Run: headless pygame with SDL's dummy video driver; simulated clock (each Clock.tick advances the game by its frame time, no real sleeping); random seed 0; keys injected as events and as key.get_pressed() state; mouse plan: one left click at the window centre at the start of phase 2, then a move to the lower-right quarter at the start of phase 3.
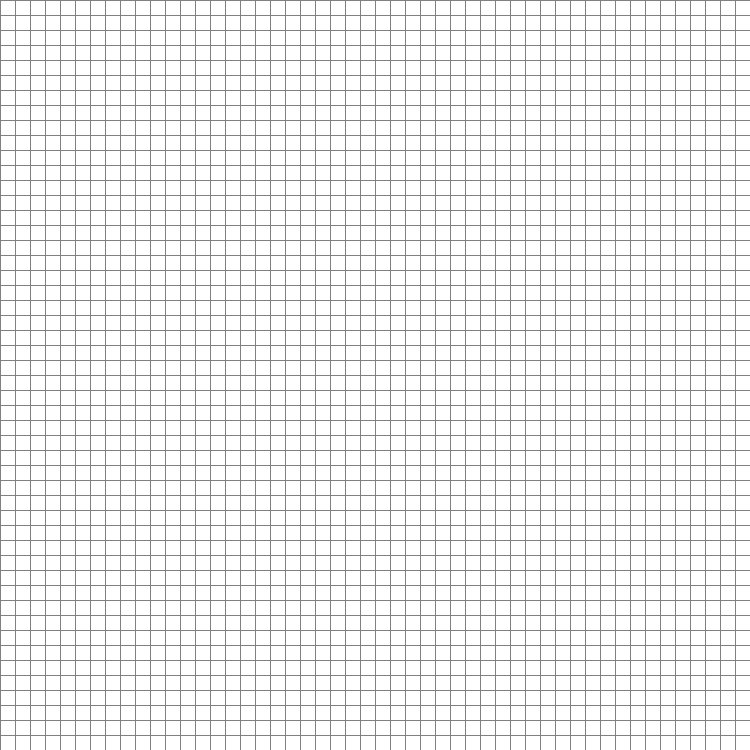
Frame 1 of 4 · flips 1–60 · no input
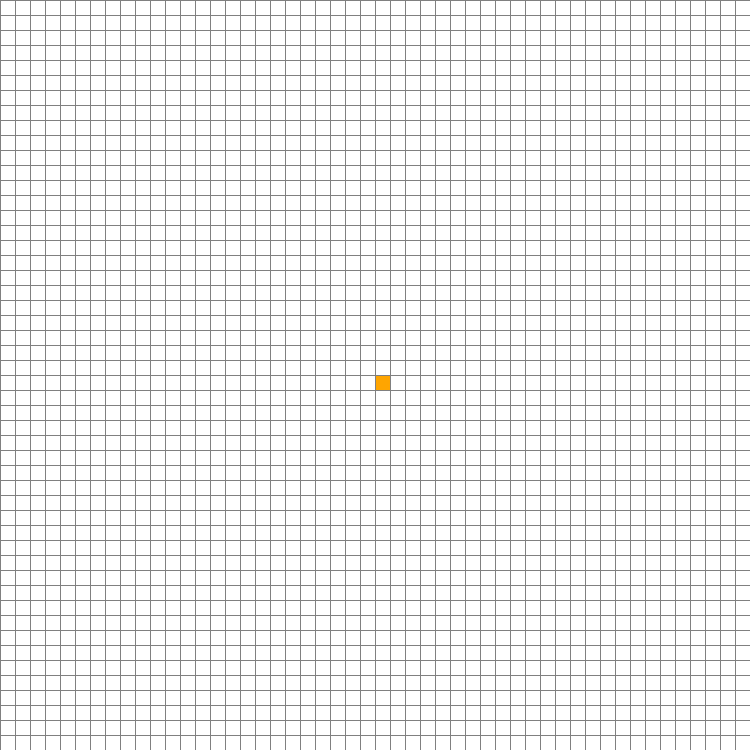
Frame 2 of 4 · flips 61–180 · clicked the window centre · tapped SPACE, RETURN · held RIGHT (→), D
Frame 3 of 4 · flips 181–300 · moved the mouse to the lower-right quarter · held DOWN (↓), S · screen unchanged from frame 2, image omitted
Frame 4 of 4 · flips 301–420 · held LEFT (←), A, UP (↑), W · screen unchanged from frame 3, image omitted

The pygame program that drew these frames:

import pygame
from queue import PriorityQueue

# Window settings
WIDTH = 750
WIN = pygame.display.set_mode((WIDTH, WIDTH))
pygame.display.set_caption("A* Path Finding Algorithm")

# Colors
RED = (255, 0, 0) # already visited
GREEN = (0, 255, 0) # open set
BLUE = (0, 255, 0)
YELLOW = (255, 255, 0)
WHITE = (255, 255, 255) # not yet visited
BLACK = (0, 0, 0) # barrier, obstacle
PURPLE = (128, 0, 128) # final path
ORANGE = (255, 165, 0) # start node
GREY = (128, 128, 128) # grid lines
TURQUOISE = (64, 224, 208) # end node

# class Node:
class Spot:
    def __init__(self, row, col, widht, total_rows):
        self.row = row
        self.col = col
        self.x = row * widht
        self.y = col * widht
        self.color = WHITE
        self.neighbors = []
        self.width = widht
        self.total_rows = total_rows

    def get_pos(self):
        return self.row, self.col
    
    def is_closed(self):
        return self.color == RED

    def is_open(self):
        return self.color == GREEN

    def is_barrier(self):
        return self.color == BLACK
    
    def is_start(self):
        return self.color == ORANGE
    
    def is_end(self):
        return self.color == TURQUOISE
    
    def reset(self):
        self.color = WHITE
    
    def make_closed(self):
        self.color = RED
    
    def make_open(self):
        self.color = GREEN
    
    def make_barrier(self):
        self.color = BLACK
    
    def make_start(self):
        self.color = ORANGE
    
    def make_end(self):
        self.color = TURQUOISE
    
    def make_path(self):
        self.color = PURPLE
    
    def draw(self, win):
        pygame.draw.rect(win, self.color, (self.x, self.y, self.width, self.width))

    def update_neighbors(self, grid):
        self.neighbors = []
        if self.row < self.total_rows - 1 and not grid[self.row + 1][self.col].is_barrier(): # DOWN
            self.neighbors.append(grid[self.row + 1][self.col])

        if self.row > 0 and not grid[self.row - 1][self.col].is_barrier(): # UP
            self.neighbors.append(grid[self.row - 1][self.col])

        if self.col < self.total_rows - 1 and not grid[self.row][self.col + 1].is_barrier(): # RIGHT
            self.neighbors.append(grid[self.row][self.col + 1])
        
        if self.col > 0 and not grid[self.row][self.col - 1].is_barrier(): # LEFT
            self.neighbors.append(grid[self.row][self.col - 1])

    def __lt__(self, other):
        return False
    
    print("Class done!\n")

# Heuristic Search func (distance)
def h(p1, p2):
    x1, y1 = p1
    x2, y2 = p2
    return abs(x1 - x2) + abs(y1 - y2)
print("Func h done!\n")

def reconstruct_path(came_from, current, draw):
    while current in came_from:
        current = came_from[current]
        current.make_path()
        draw()

def algorithm(draw, grid, start, end):
    count = 0
    open_set = PriorityQueue()
    open_set.put((0, count, start))
    came_from = {}

    g_score = {spot: float("inf") for row in grid for spot in row}
    g_score[start] = 0

    f_score = {spot: float("inf") for row in grid for spot in row}
    f_score[start] = h(start.get_pos(), end.get_pos())

    open_set_hash = {start}
    
    while not open_set.empty():
        for event in pygame.event.get():
            if event.type == pygame.QUIT:
                pygame.quit()
        
        current = open_set.get()[2]
        open_set_hash.remove(current)

        if current == end: # make path
            reconstruct_path(came_from, current, draw)
            end.make_end()
            return True
        
        for neighbor in current.neighbors:
            temp_g_Score = g_score[current] + 1

            if temp_g_Score < g_score[neighbor]:
                came_from[neighbor] = current
                g_score[neighbor] = temp_g_Score
                f_score[neighbor] = temp_g_Score + h(neighbor.get_pos(), end.get_pos())
                
                if neighbor not in open_set_hash:
                    count += 1
                    open_set.put((f_score[neighbor], count, neighbor))
                    open_set_hash.add(neighbor)
                    neighbor.make_open()
        draw()

        if current != start:
            current.make_closed()
    return False # return None

def make_grid(rows, width):
    grid = []
    gap = width // rows # width of each cell
    for i in range(rows):
        grid.append([])
        for j in range(rows):
            spot = Spot(i, j, gap, rows)
            grid[i].append(spot)

    return grid
print("Func make grid done!\n")

def draw_grid(win, rows, width):
    gap = width // rows
    for i in range(rows):
        pygame.draw.line(win, GREY, (0, i * gap), (width, i * gap)) # horizontal lines
        for j in range(rows):
            pygame.draw.line(win, GREY, (j * gap, 0), (j * gap, width)) # vertical lines
    # # Alternative
    # for i in range(rows):
    #     pygame.draw.line(win, GREY, (i * gap, 0), (i * gap, width))
    #     pygame.draw.line(win, GREY, (0, i * gap), (width, i * gap))
print("Func draw grid done!\n")

def draw(win, grid, rows, width):
    win.fill(WHITE)

    for row in grid:
        for spot in row:
            spot.draw(win)

    draw_grid(win, rows, width)
    pygame.display.update()
print("Func draw done!\n")

def get_clicked_pos(pos, rows, width):
    gap = width // rows
    y, x = pos
    
    row = y // gap
    col = x // gap
    return row, col
print("Func get clicked pos done!\n")

def main(win, width):
    ROWS = 50
    start = None
    end = None
    run = True
    grid = make_grid(ROWS, width)

    while run:
        draw(win, grid, ROWS, width)
        print("Draw?!\n")
        for event in pygame.event.get():
            if event.type == pygame.QUIT:
                run = False

            if pygame.mouse.get_pressed()[0]: # left-clicked
                pos = pygame.mouse.get_pos()
                row, col = get_clicked_pos(pos, ROWS, width)
                spot = grid[row][col]
                if not start and spot != end:
                    start = spot
                    start.make_start()

                elif not end and spot != start:
                    end = spot
                    end.make_end()

                elif spot != end and spot != start:
                    spot.make_barrier()
            
            elif pygame.mouse.get_pressed()[2]: # right-clicked (reset node)
                pos = pygame.mouse.get_pos()
                row, col = get_clicked_pos(pos, ROWS, width)
                spot = grid[row][col]
                spot.reset()

                if spot == start:
                    start = None
                elif spot == end:
                    end = None
            
            if event.type == pygame.KEYDOWN: # run the algorithm
                if event.key == pygame.K_SPACE and start and end:
                    for row in grid:
                        for spot in row:
                            spot.update_neighbors(grid)
                    
                    # pass an func to another func as an actual argument with lambda parameter
                    algorithm(lambda: draw(win, grid, ROWS, width), grid, start, end)
                
                if event.key == pygame.K_c: # reset everything
                    start = None
                    end = None
                    grid = make_grid(ROWS, width)

    pygame.quit()

main(WIN, WIDTH)
